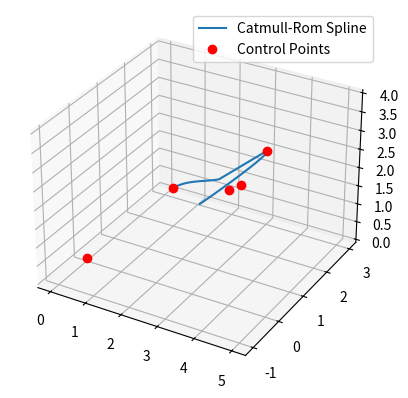

Python code for this plot:
"""
catmull-rom.py

A Python module for computing Catmull-Rom splines.This module provides functionality 
for generating Catmull-Rom splines from a sequence of control points.

"""
import numpy as np


class CatmullRom :
    
    @staticmethod
    def num_segments(points: tuple) -> int:
        """
        Returns the amount of segments included in the point chain. There are 
        n-1 segments for n points, and 2 of them are "ghost segments", so we
        subtract 3.
        :param points: List of control points.
        :return: The number of segments in the spline.
        """
        return len(points) - 3
    
    @staticmethod
    def tj(ti: float, Pi: tuple, Pj: tuple, alpha:float) -> float:
        """
        Returns the value of the next t depending on the distance between current
        p and next p, as well as some alpha to determine knot parameterization.
        :param ti: The current t.
        :param Pi: The current control point.
        :param Pj: The next control point.
        :param alpha: 0.0 for uniform spline, 0.5 for centripetal spline, 1.0
            for chordal spline.
        :return: The value of the next t.
        """
        return ((((Pi[0] - Pj[0]) ** 2) + ((Pi[1] - Pj[1]) ** 2) + ((Pi[2] - Pj[2]) ** 2)) ** 0.5) ** alpha + ti
    
    def spline(
        self,
        P0: tuple, 
        P1: tuple, 
        P2: tuple, 
        P3: tuple, 
        alpha: float, 
        num_points: int
    ) -> list[tuple[float, float, float]]:
        """
        Returns points that make up the spline segment.
        :param P0, P1, P2, P3: The points that define the Catmull-Rom spline.
        :param alpha: 0.0 for uniform spline, 0.5 for centripetal spline, 1.0
            for chordal spline.
        :param num_points: Number of points that should make up the spline.
        :return: List of points that make up the spline.
        """
        t0 : float = 0.0
        t1 : float = self.tj(t0, P0, P1, alpha)
        t2 : float = self.tj(t1, P1, P2, alpha)
        t3 : float = self.tj(t2, P2, P3, alpha)
        t = np.linspace(t1, t2, num_points).reshape(num_points, 1)

        A1 = ((t1 - t) / (t1 - t0)) * P0 + ((t - t0) / (t1 - t0)) * P1
        A2 = ((t2 - t) / (t2 - t1)) * P1 + ((t - t1) / (t2 - t0)) * P2
        A3 = ((t3 - t) / (t3 - t2)) * P2 + ((t - t2) / (t3 - t0)) * P3

        B1 = ((t2 - t) / (t2 - t0)) * A1 + ((t - t0) / (t2 - t0)) * A2
        B2 = ((t3 - t) / (t3 - t1)) * A2 + ((t - t1) / (t3 - t1)) * A3

        C = ((t2 - t) / (t2 - t1)) * B1 + ((t - t1) / (t2 - t1)) * B2

        return C.tolist()

    def spline_chain(self, points: tuple, alpha : float, num_points: int) -> list :
        """
        Calculate Catmull-Rom spline chain for a sequence of control points.
        :param points: Control points.
        :param alpha: Alpha parameter for knot spacing.
        :param num_points: The number of points to include in each.
        :return: The chain of all points that make up the full spline.
        """
        point_quadruples = [
            points[i:i + 4] for i in range(self.num_segments(points))
        ]
        splines = [
            self.spline(*p_list, alpha, num_points) for p_list in point_quadruples
        ]
        return [pt for spline in splines for pt in spline]



if __name__ == "__main__" :
    control_points = [(0, 0, 0), (1, 2, 1), (3, 3, 2), (4, 0, 3), (5, -1, 4)]
    catmull_rom = CatmullRom()
    curve = catmull_rom.spline_chain(control_points, alpha=0.5, num_points=100)

    # Plot the result
    import matplotlib.pyplot as plt

    curve_np = np.array(curve)
    control_points_np = np.array(control_points)
    fig = plt.figure()
    ax = fig.add_subplot(111, projection='3d')
    ax.plot(curve_np[:, 0], curve_np[:, 1], curve_np[:, 2], label="Catmull-Rom Spline")
    ax.plot(control_points_np[:, 0], control_points_np[:, 1], control_points_np[:, 2], 'ro', label="Control Points")
    plt.legend()
    plt.show()